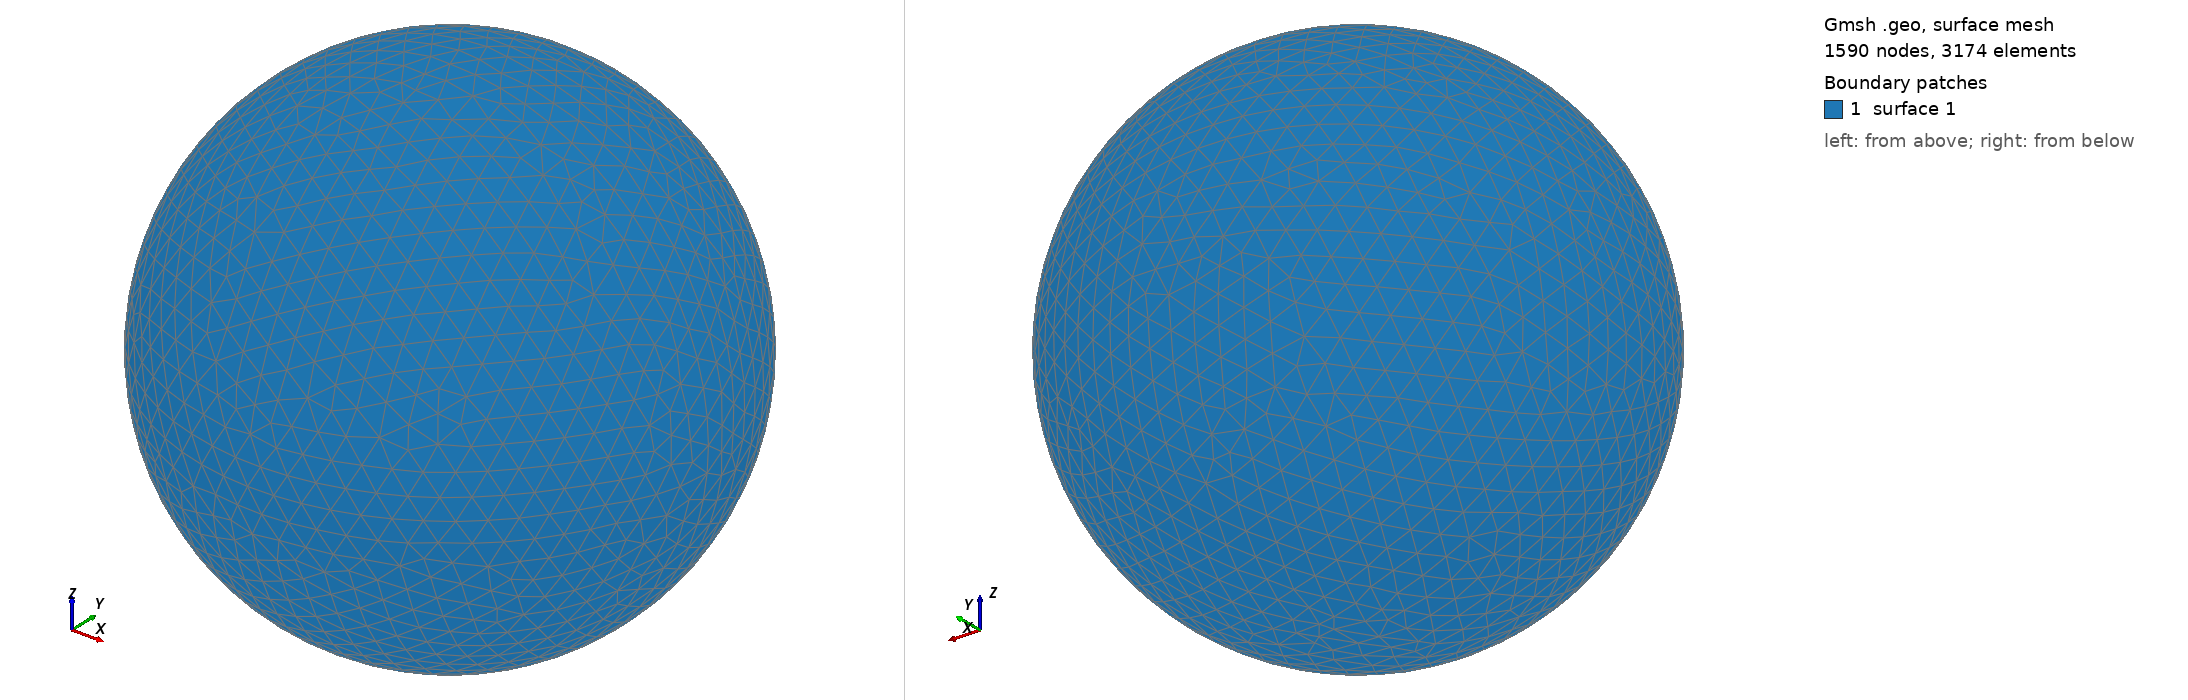

Gmsh geometry script, surface-meshed: 1590 nodes, 3174 surface elements. Boundary patches (legend numbers): 1 surface 1. Left view from above one corner, right view from below the opposite corner. The script declares no physical surfaces, so the legend lists its geometric surfaces. The drawing asked Gmsh for element sizes between 1% and 20% of the model's largest extent; the script's own settings can give other sizes.

=== shot1979.geo (drawn) ===
SetFactory("OpenCASCADE");
Point(1) = {0,0,0,0};
Sphere(1) = {0,0,0,0.09802000};
MeshSize{ PointsOf{ Surface{:}; } } = 0.009802000;
Mesh.ElementOrder=1;
Mesh.Format=39;
